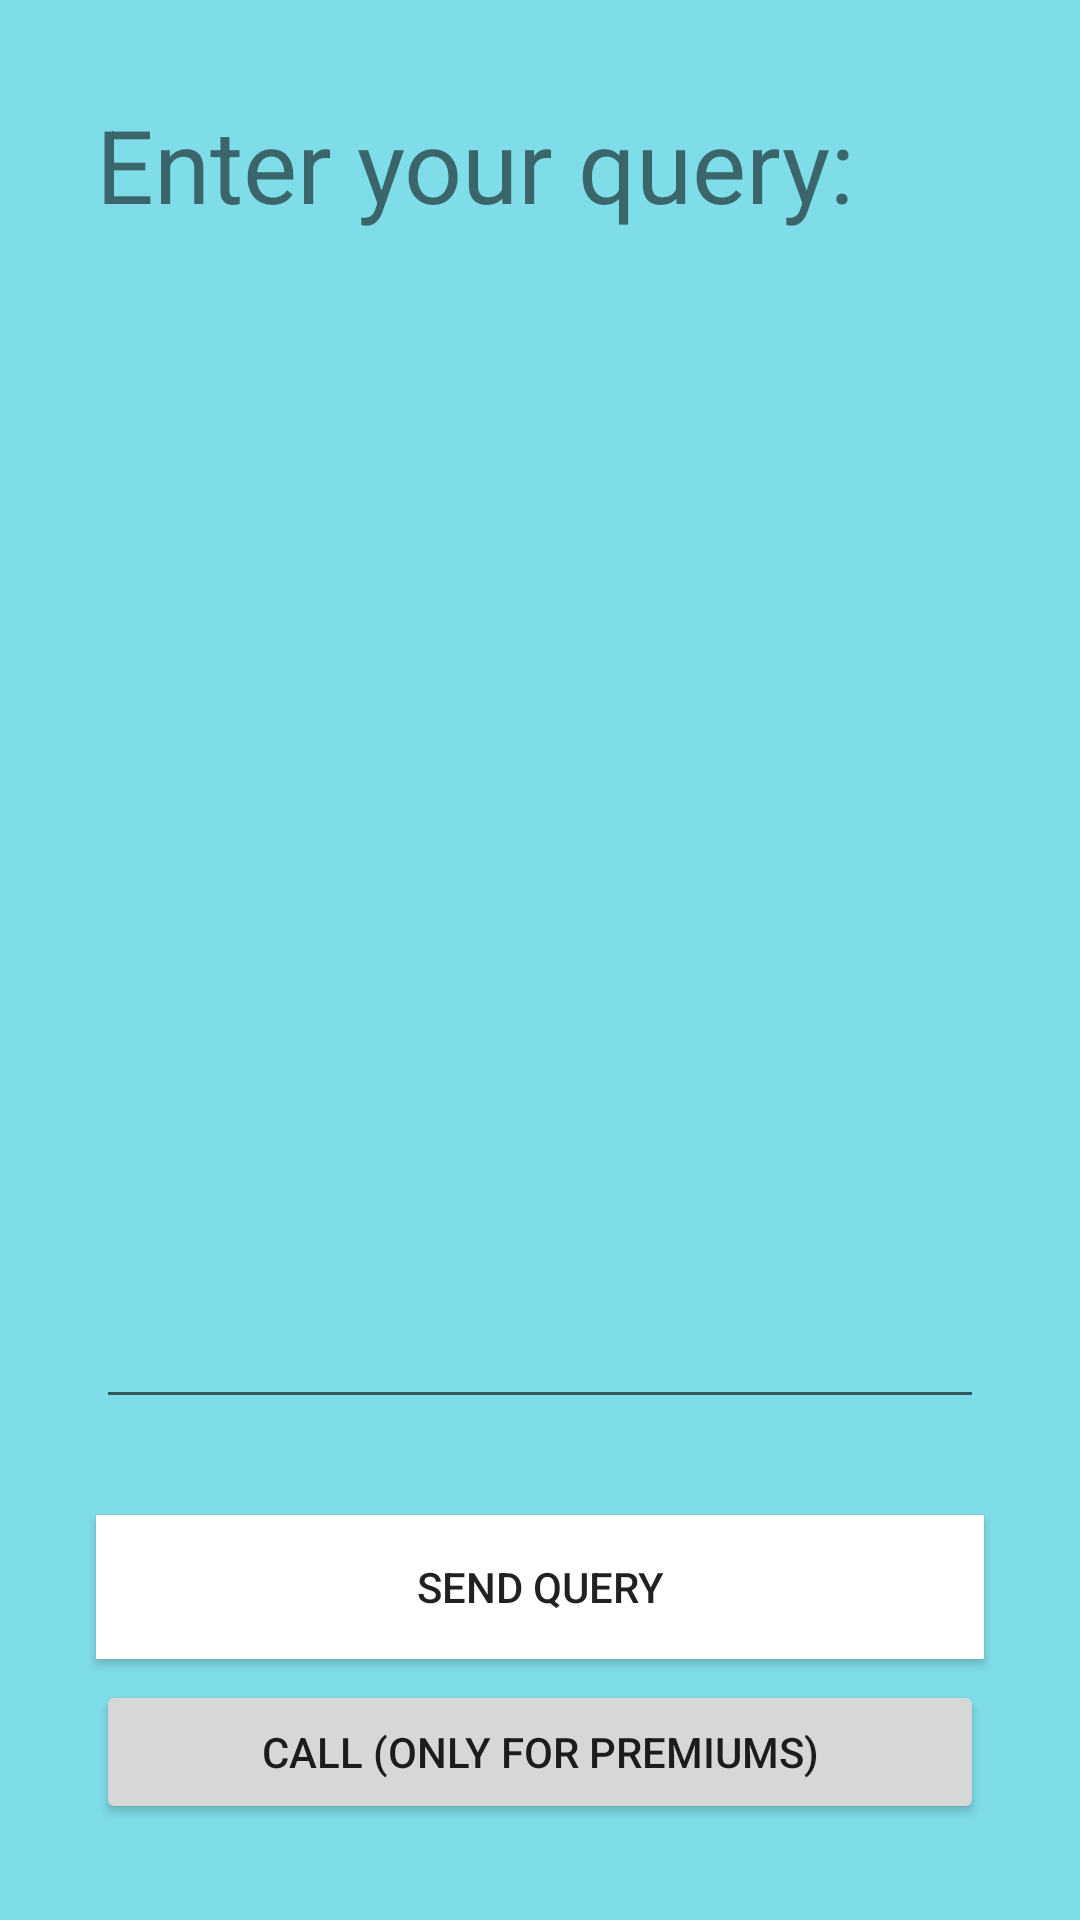

Here is an Android app screen rendered from its layout file. Give the layout XML and the strings, colors and styles it references.
<!-- AndroidManifest.xml: application theme Theme.FTTApp -->
<!-- res/layout/contact_broker_screen.xml -->
<?xml version="1.0" encoding="utf-8"?>
<androidx.constraintlayout.widget.ConstraintLayout xmlns:android="http://schemas.android.com/apk/res/android"
    xmlns:app="http://schemas.android.com/apk/res-auto"
    xmlns:tools="http://schemas.android.com/tools"
    android:layout_width="match_parent"
    android:layout_height="match_parent"
    android:background="#8000BCD4"
    tools:context=".ContactBrokerScreen">

    <TextView
        android:id="@+id/contactBrokerText1"
        android:layout_width="0dp"
        android:layout_height="wrap_content"
        android:layout_marginStart="32dp"
        android:layout_marginLeft="32dp"
        android:layout_marginTop="32dp"
        android:layout_marginEnd="32dp"
        android:layout_marginRight="32dp"
        android:text="Enter your query:"
        android:textSize="34sp"
        app:layout_constraintBottom_toBottomOf="parent"
        app:layout_constraintEnd_toEndOf="parent"
        app:layout_constraintHorizontal_bias="1.0"
        app:layout_constraintStart_toStartOf="parent"
        app:layout_constraintTop_toTopOf="parent"
        app:layout_constraintVertical_bias="0.0" />

    <EditText
        android:id="@+id/myMessageText"
        android:layout_width="0dp"
        android:layout_height="0dp"
        android:layout_marginStart="32dp"
        android:layout_marginLeft="32dp"
        android:layout_marginTop="32dp"
        android:layout_marginEnd="32dp"
        android:layout_marginRight="32dp"
        android:layout_marginBottom="32dp"
        android:ems="10"
        android:inputType="textMultiLine|textEmailSubject"
        android:selectAllOnFocus="false"
        android:singleLine="false"
        android:textSize="24sp"
        app:layout_constraintBottom_toTopOf="@+id/SendQueryButton"
        app:layout_constraintEnd_toEndOf="parent"
        app:layout_constraintHorizontal_bias="1.0"
        app:layout_constraintStart_toStartOf="parent"
        app:layout_constraintTop_toBottomOf="@+id/contactBrokerText1"
        app:layout_constraintVertical_bias="0.0" />

    <Button
        android:id="@+id/callBrokerButton"
        android:layout_width="0dp"
        android:layout_height="wrap_content"
        android:layout_marginStart="32dp"
        android:layout_marginLeft="32dp"
        android:layout_marginTop="32dp"
        android:layout_marginEnd="32dp"
        android:layout_marginRight="32dp"
        android:layout_marginBottom="32dp"
        android:text="Call (only for premiums)"
        app:layout_constraintBottom_toBottomOf="parent"
        app:layout_constraintEnd_toEndOf="parent"
        app:layout_constraintHorizontal_bias="0.0"
        app:layout_constraintStart_toStartOf="parent"
        app:layout_constraintTop_toBottomOf="@+id/SendQueryButton"
        app:layout_constraintVertical_bias="1.0" />

    <Button
        android:id="@+id/SendQueryButton"
        android:layout_width="0dp"
        android:layout_height="wrap_content"
        android:layout_marginStart="32dp"
        android:layout_marginLeft="32dp"
        android:layout_marginTop="32dp"
        android:layout_marginEnd="32dp"
        android:layout_marginRight="32dp"
        android:layout_marginBottom="32dp"
        android:background="#FFFFFF"
        android:text="Send query"
        app:layout_constraintBottom_toBottomOf="parent"
        app:layout_constraintEnd_toEndOf="parent"
        app:layout_constraintHorizontal_bias="0.0"
        app:layout_constraintStart_toStartOf="parent"
        app:layout_constraintTop_toTopOf="parent"
        app:layout_constraintVertical_bias="0.896" />

</androidx.constraintlayout.widget.ConstraintLayout>
<!-- resources referenced by this layout -->
<resources>
  <style name="Theme.FTTApp" parent="Theme.MaterialComponents.DayNight.DarkActionBar">
          
          <item name="colorPrimary">@color/purple_500</item>
          <item name="colorPrimaryVariant">@color/purple_700</item>
          <item name="colorOnPrimary">@color/white</item>
          
          <item name="colorSecondary">@color/teal_200</item>
          <item name="colorSecondaryVariant">@color/teal_700</item>
          <item name="colorOnSecondary">@color/black</item>
          
          <item name="android:statusBarColor" tools:targetApi="21">?attr/colorPrimaryVariant</item>
          
      </style>
  <!-- not gathered from this repository: default colours our renderer supplied (Android Studio template values) -->
  <color name="purple_500">#FF6200EE</color>
  <color name="purple_700">#FF3700B3</color>
  <color name="teal_200">#FF03DAC5</color>
  <color name="teal_700">#FF018786</color>
  <color name="black">#FF000000</color>
  <color name="white">#FFFFFFFF</color>
</resources>
